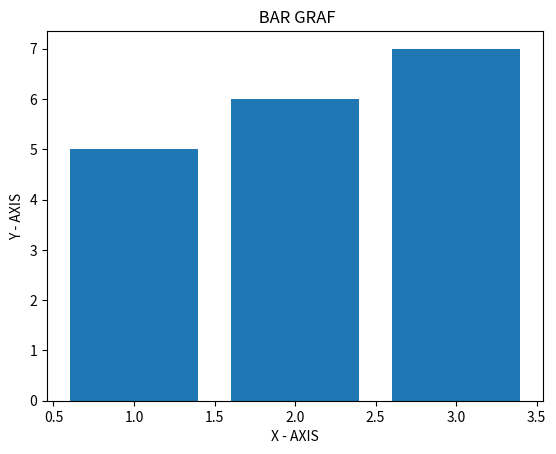

Python code for this plot:
import matplotlib.pyplot as plt

x = [1,2,3]
y = [5,6,7]


plt.bar(x,y)

plt.xlabel("X - AXIS")

plt.ylabel("Y - AXIS")

plt.title(" BAR GRAF")

plt.show()